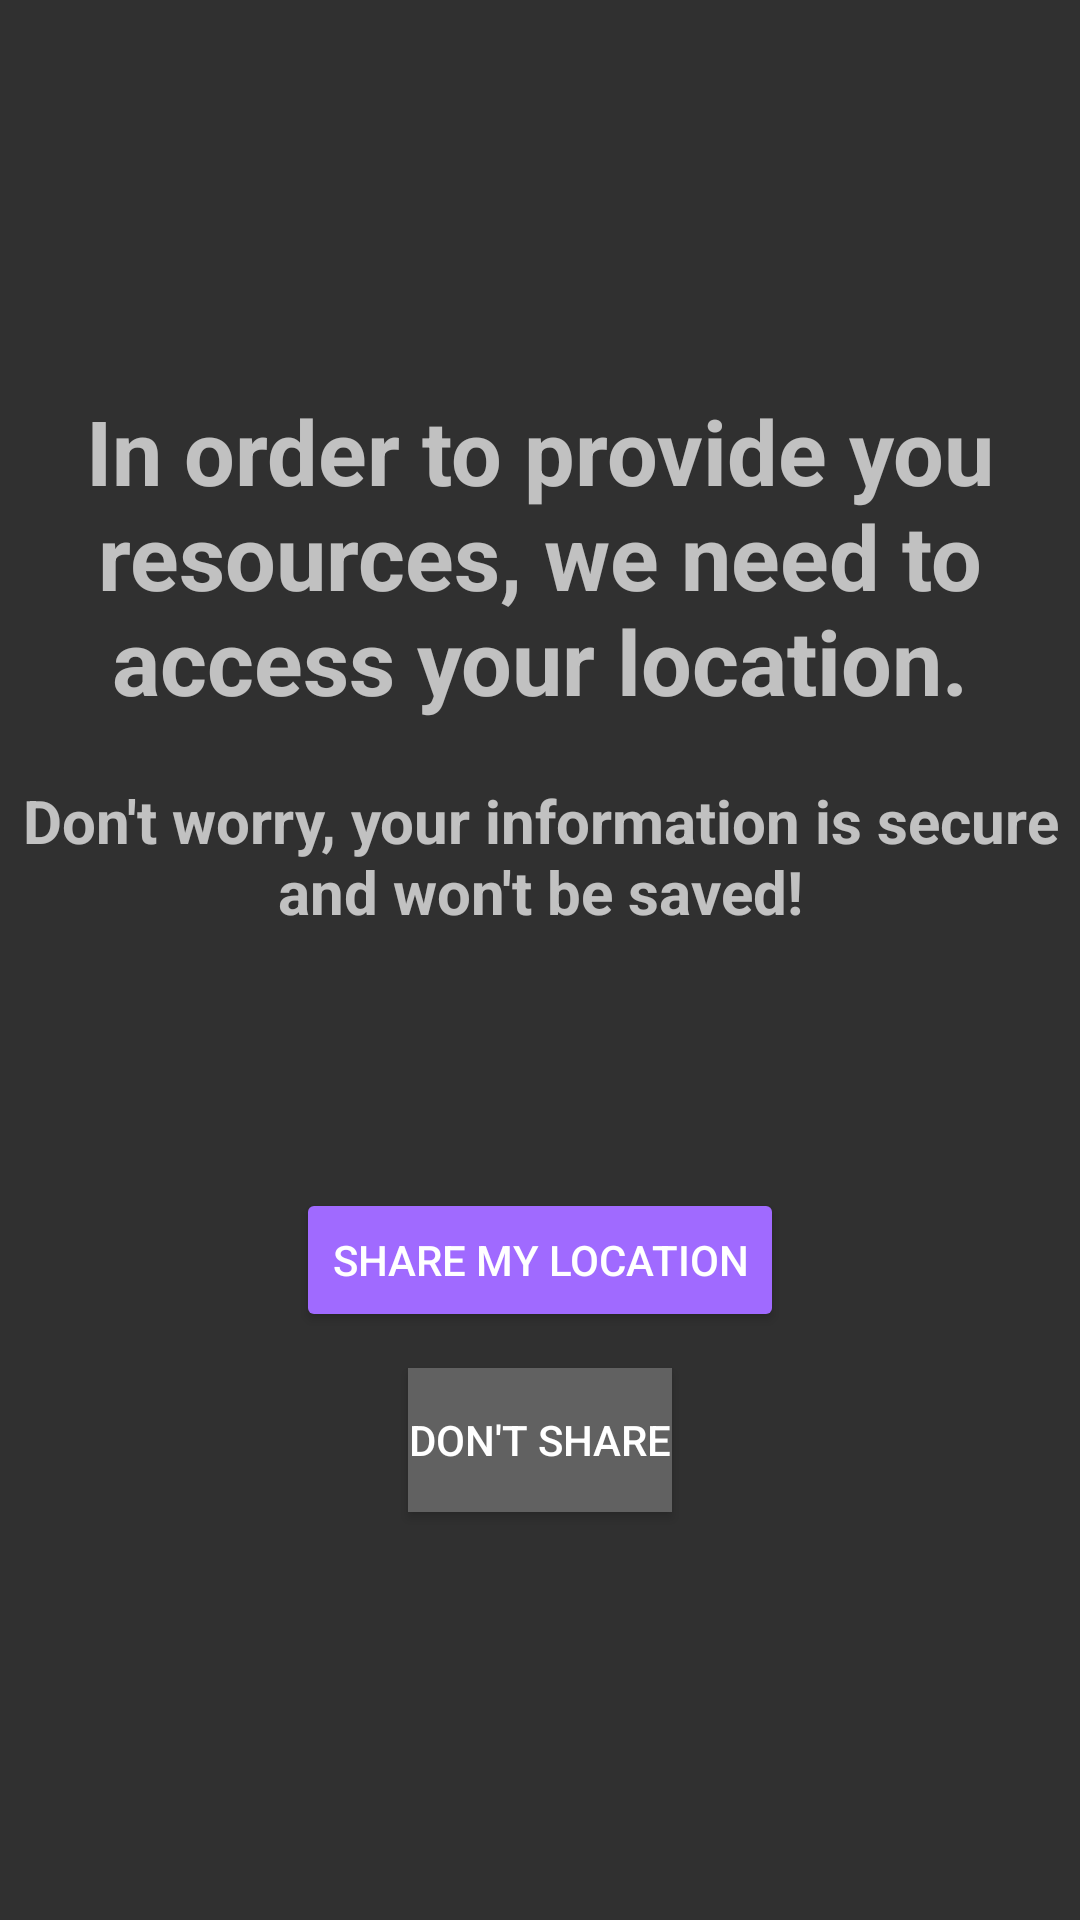

Produce the Android XML layout that renders to this screen, including the resource entries it uses.
<!-- AndroidManifest.xml: application theme Theme.CovertCrisis -->
<!-- res/layout/activity_resource_share_location.xml -->
<?xml version="1.0" encoding="utf-8"?>
<androidx.coordinatorlayout.widget.CoordinatorLayout
    xmlns:android="http://schemas.android.com/apk/res/android"
    xmlns:app="http://schemas.android.com/apk/res-auto"
    xmlns:tools="http://schemas.android.com/tools"
    android:layout_width="match_parent"
    android:layout_height="match_parent">

    <TextView
        android:id="@+id/textView3"
        android:layout_width="wrap_content"
        android:layout_height="wrap_content"
        android:text="Don't worry, your information is secure and won't be saved!"
        android:textAlignment="center"
        android:textSize="20dp"
        android:textStyle="bold"
        android:translationY="260dp" />

    <TextView
        android:id="@+id/textView2"
        android:layout_width="match_parent"
        android:layout_height="wrap_content"
        android:gravity="center"
        android:text="In order to provide you resources, we need to access your location."
        android:textAlignment="center"
        android:textSize="30sp"
        android:textStyle="bold"
        android:translationY="130dp" />

    <Button
        android:id="@+id/dontShare"
        android:layout_width="wrap_content"
        android:layout_height="wrap_content"
        android:background="#616161"
        android:text="Don't Share"
        android:translationY="160dp"
        app:layout_anchor="@+id/view_pager"
        app:layout_anchorGravity="center" />

    <Button
        android:id="@+id/location"
        android:layout_width="wrap_content"
        android:layout_height="wrap_content"
        android:backgroundTint="#A06AFF"
        android:text="Share My Location"
        android:translationY="100dp"
        app:layout_anchor="@+id/view_pager"
        app:layout_anchorGravity="center" />

    <androidx.viewpager.widget.ViewPager
        android:id="@+id/view_pager"
        android:layout_width="wrap_content"
        android:layout_height="wrap_content"
        android:foregroundTint="#EC80FF"
        app:layout_behavior="@string/appbar_scrolling_view_behavior">

    </androidx.viewpager.widget.ViewPager>

</androidx.coordinatorlayout.widget.CoordinatorLayout>
<!-- resources referenced by this layout -->
<resources>
  <style name="Theme.CovertCrisis" parent="Theme.AppCompat">
          
          <item name="colorPrimary">@color/orange</item>
          <item name="colorPrimaryVariant">@color/almost_back</item>
          <item name="colorOnPrimary">@color/white</item>
          
          <item name="android:statusBarColor" tools:targetApi="l">@color/yellow</item>
          
      </style>
  <color name="orange">#FF8C00</color>
  <color name="almost_back">#222</color>
  <color name="white">#FFFFFFFF</color>
  <color name="yellow">#FFC801</color>
</resources>
